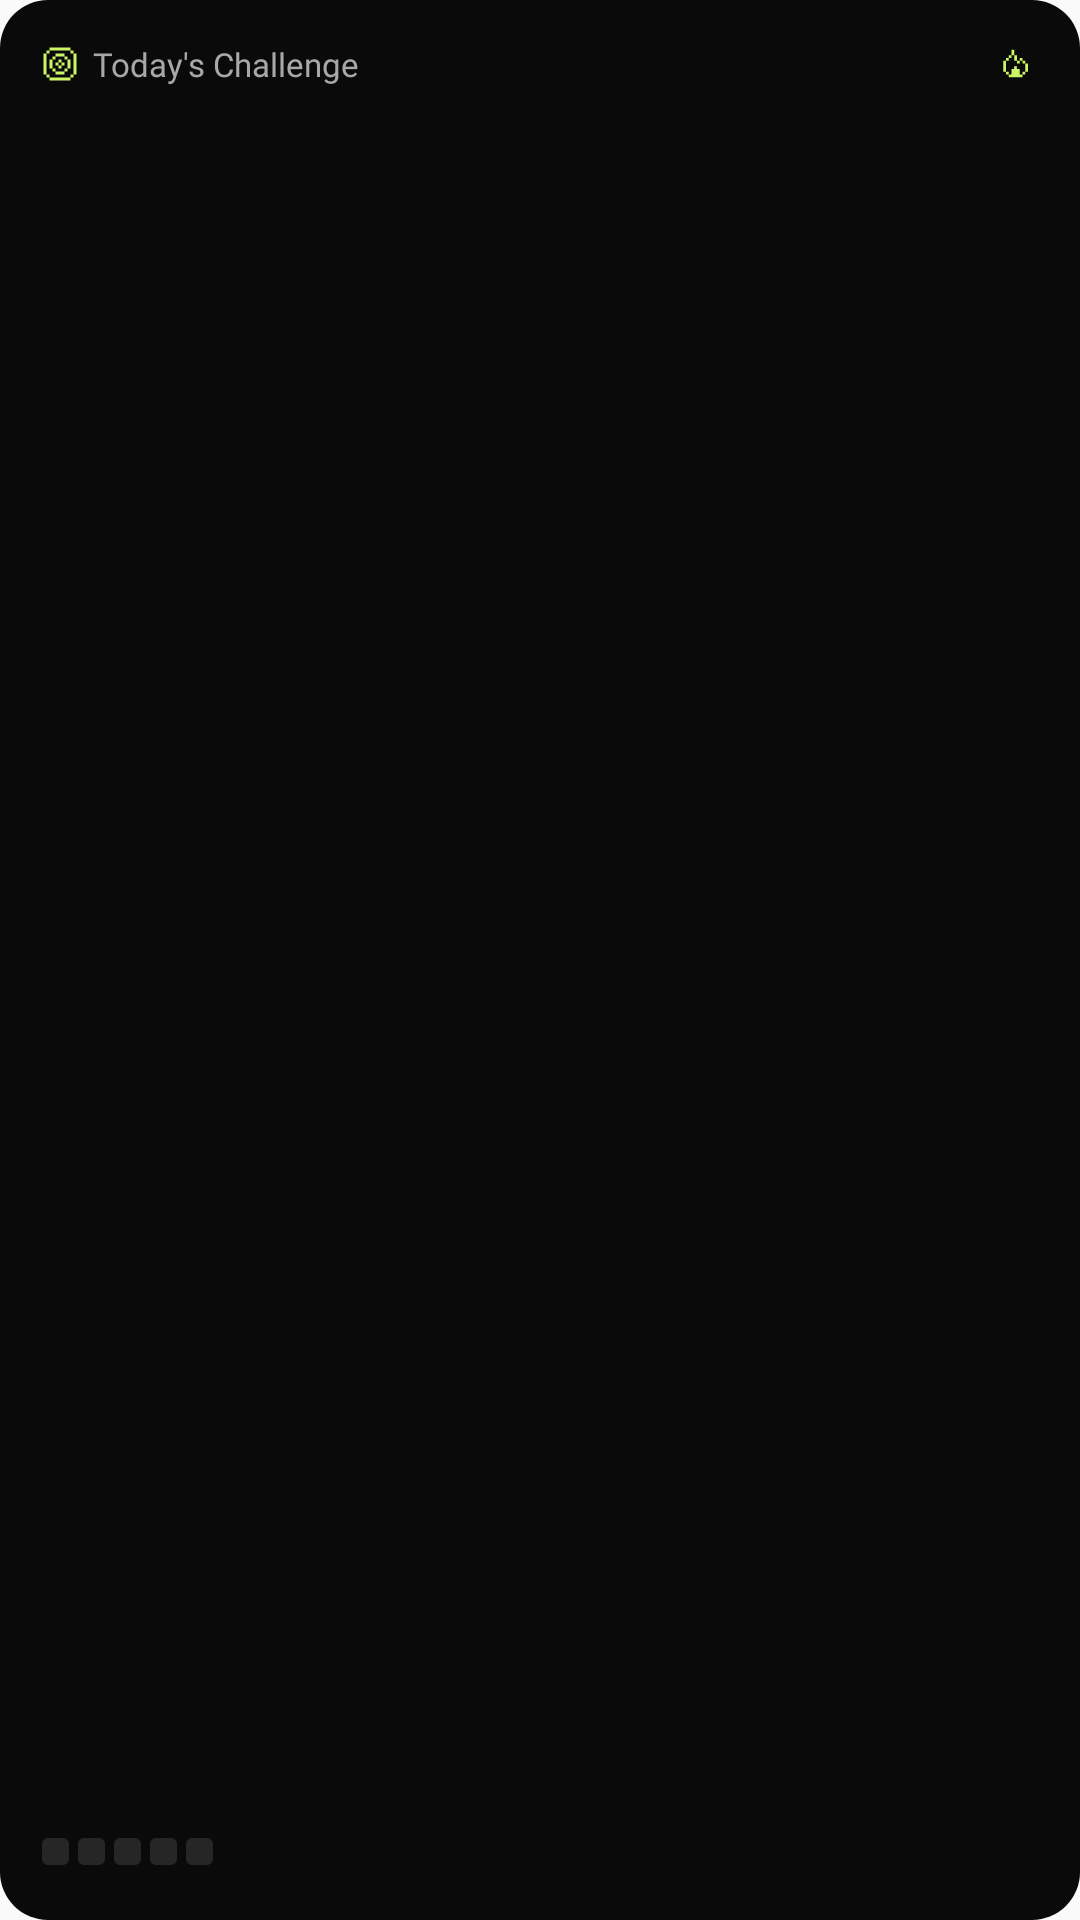

Reconstruct the res/layout file that produces this screen, plus the resources it refers to.
<!-- AndroidManifest.xml: application theme AppTheme -->
<!-- res/layout/widget_small.xml -->
<?xml version="1.0" encoding="utf-8"?>
<LinearLayout xmlns:android="http://schemas.android.com/apk/res/android"
    android:id="@+id/widget_root"
    android:layout_width="match_parent"
    android:layout_height="match_parent"
    android:background="@drawable/widget_bg"
    android:orientation="vertical"
    android:padding="14dp">

    <LinearLayout
        android:layout_width="match_parent"
        android:layout_height="wrap_content"
        android:gravity="center_vertical"
        android:orientation="horizontal">

        <ImageView
            android:layout_width="12dp"
            android:layout_height="12dp"
            android:importantForAccessibility="no"
            android:src="@drawable/widget_target" />

        <TextView
            android:id="@+id/widget_label"
            android:layout_width="0dp"
            android:layout_height="wrap_content"
            android:layout_marginStart="5dp"
            android:layout_weight="1"
            android:ellipsize="end"
            android:fontFamily="@font/april16th_promise"
            android:maxLines="1"
            android:text="@string/widget_today_challenge"
            android:textColor="@color/widgetTextSecondary"
            android:textSize="11sp" />

        <ImageView
            android:id="@+id/widget_streak_icon"
            android:layout_width="11dp"
            android:layout_height="11dp"
            android:importantForAccessibility="no"
            android:src="@drawable/widget_flame" />

        <TextView
            android:id="@+id/widget_streak"
            android:layout_width="wrap_content"
            android:layout_height="wrap_content"
            android:layout_marginStart="2dp"
            android:textColor="@color/widgetAccent"
            android:textFontWeight="700"
            android:textSize="11sp" />
    </LinearLayout>

    <TextView
        android:id="@+id/widget_title"
        android:layout_width="match_parent"
        android:layout_height="0dp"
        android:layout_marginTop="6dp"
        android:layout_weight="1"
        android:ellipsize="end"
        android:fontFamily="@font/april16th_promise"
        android:gravity="center_vertical"
        android:maxLines="3"
        android:textColor="@color/widgetTextPrimary"
        android:textSize="15sp" />

    <LinearLayout
        android:id="@+id/widget_progress_row"
        android:layout_width="match_parent"
        android:layout_height="wrap_content"
        android:gravity="center_vertical"
        android:orientation="horizontal">

        <ImageView android:id="@+id/widget_dot_1" android:layout_width="9dp" android:layout_height="9dp" android:layout_marginEnd="3dp" android:importantForAccessibility="no" android:src="@drawable/widget_dot_empty" />
        <ImageView android:id="@+id/widget_dot_2" android:layout_width="9dp" android:layout_height="9dp" android:layout_marginEnd="3dp" android:importantForAccessibility="no" android:src="@drawable/widget_dot_empty" />
        <ImageView android:id="@+id/widget_dot_3" android:layout_width="9dp" android:layout_height="9dp" android:layout_marginEnd="3dp" android:importantForAccessibility="no" android:src="@drawable/widget_dot_empty" />
        <ImageView android:id="@+id/widget_dot_4" android:layout_width="9dp" android:layout_height="9dp" android:layout_marginEnd="3dp" android:importantForAccessibility="no" android:src="@drawable/widget_dot_empty" />
        <ImageView android:id="@+id/widget_dot_5" android:layout_width="9dp" android:layout_height="9dp" android:layout_marginEnd="3dp" android:importantForAccessibility="no" android:src="@drawable/widget_dot_empty" />

        <TextView
            android:layout_width="0dp"
            android:layout_height="wrap_content"
            android:layout_weight="1"
            android:gravity="end"
            android:id="@+id/widget_progress"
            android:textColor="@color/widgetTextPrimary"
            android:textFontWeight="700"
            android:textSize="13sp" />
    </LinearLayout>
</LinearLayout>
<!-- resources referenced by this layout -->
<resources>
  <color name="widgetAccent">#CDF564</color>
  <color name="widgetTextPrimary">#F2F2F2</color>
  <color name="widgetTextSecondary">#A8A8A8</color>
  <!-- drawable widget_bg (drawable) -->
  <?xml version="1.0" encoding="utf-8"?>
  <shape xmlns:android="http://schemas.android.com/apk/res/android" android:shape="rectangle">
      <solid android:color="@color/widgetBg" />
      <corners android:radius="16dp" />
  </shape>
  <!-- drawable widget_dot_empty (drawable) -->
  <?xml version="1.0" encoding="utf-8"?>
  <shape xmlns:android="http://schemas.android.com/apk/res/android" android:shape="rectangle">
      <solid android:color="@color/widgetDotEmpty" />
      <corners android:radius="2dp" />
  </shape>
  <!-- drawable widget_flame (drawable) -->
  <?xml version="1.0" encoding="utf-8"?>
  <vector xmlns:android="http://schemas.android.com/apk/res/android"
      android:width="24dp"
      android:height="24dp"
      android:viewportWidth="24"
      android:viewportHeight="24">
      <path
          android:fillColor="#CDF564"
          android:pathData="M9 2h2v4H9zM7 6h2v2H7zM5 8h2v2H5zm8 2h2v2h-2zm2-2h2v2h-2zm2 2h2v2h-2zm2 2h2v6h-2zM3 10h2v8H3zm8-4h2v4h-2zm6 12h2v2h-2zM7 20h10v2H7zm-2-2h2v2H5zm4-2h6v4H9z" />
      <path
          android:fillColor="#CDF564"
          android:pathData="M11 14h2v3h-2z" />
  </vector>
  <!-- drawable widget_target (drawable) -->
  <?xml version="1.0" encoding="utf-8"?>
  <vector xmlns:android="http://schemas.android.com/apk/res/android"
      android:width="24dp"
      android:height="24dp"
      android:viewportWidth="24"
      android:viewportHeight="24">
      <path
          android:fillColor="#CDF564"
          android:pathData="M5 1h14v2H5zM3 3h2v2H3zm0 16h2v2H3zm16 0h2v2h-2zm0-16h2v2h-2zm2 2h2v14h-2zM5 21h14v2H5zM1 5h2v14H1zm8 0h6v2H9zM5 9h2v6H5zm4 8h6v2H9zm8-8h2v6h-2zm-6 0h2v2h-2zM7 7h2v2H7zm0 8h2v2H7zm8 0h2v2h-2zm0-8h2v2h-2zm-6 4h2v2H9zm2 2h2v2h-2zm2-2h2v2h-2z" />
  </vector>
  <string name="widget_today_challenge">Today\'s Challenge</string>
  <style name="AppTheme" parent="Theme.AppCompat.Light.DarkActionBar">
          
          <item name="colorPrimary">@color/colorPrimary</item>
          <item name="colorPrimaryDark">@color/colorPrimaryDark</item>
          <item name="colorAccent">@color/colorAccent</item>
      </style>
  <color name="widgetBg">#0A0A0A</color>
  <color name="widgetDotEmpty">#262626</color>
  <!-- not gathered from this repository: default colours our renderer supplied (Android Studio template values) -->
  <color name="colorPrimary">#FF6200EE</color>
  <color name="colorPrimaryDark">#FF3700B3</color>
  <color name="colorAccent">#FF03DAC5</color>
</resources>
